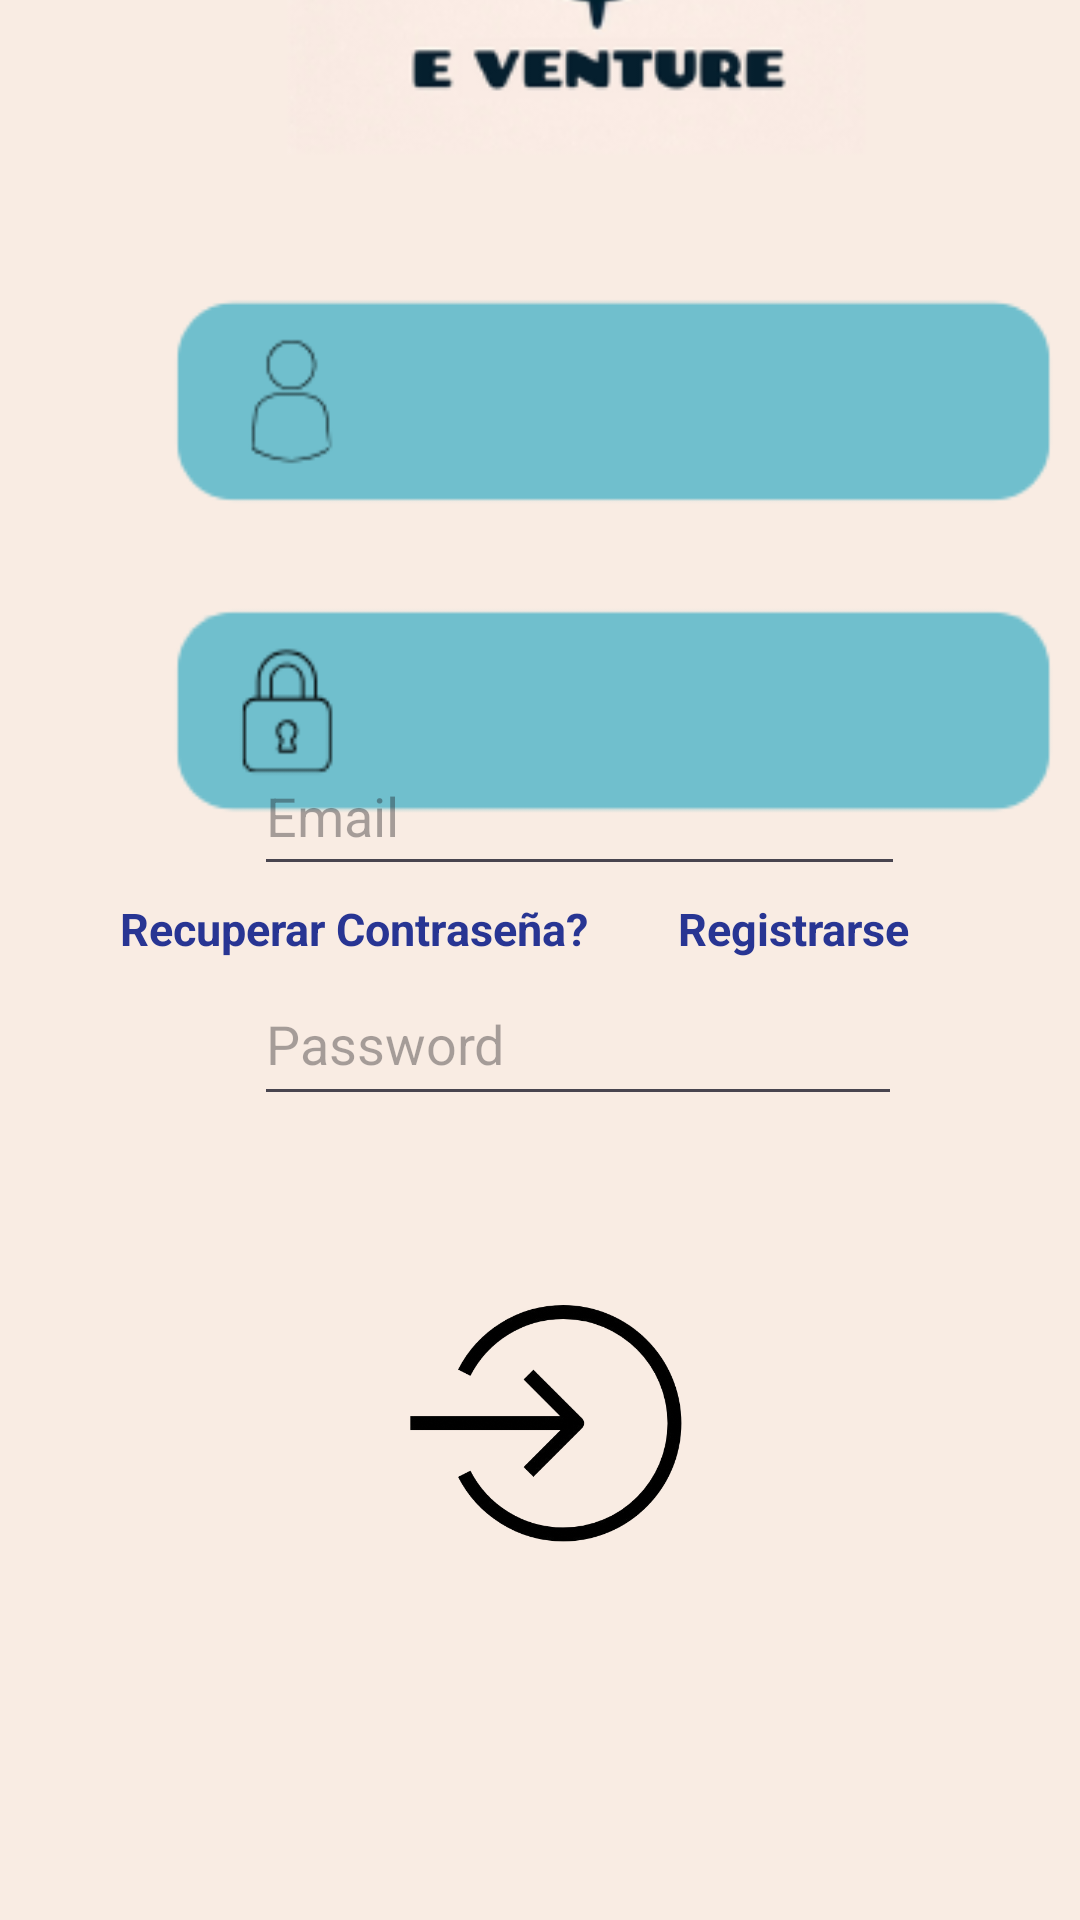

Produce the Android XML layout that renders to this screen, including the resource entries it uses.
<!-- AndroidManifest.xml: application theme Theme.Final -->
<!-- res/layout/login.xml -->
<?xml version="1.0" encoding="utf-8"?>
<androidx.constraintlayout.widget.ConstraintLayout xmlns:android="http://schemas.android.com/apk/res/android"
    xmlns:app="http://schemas.android.com/apk/res-auto"
    xmlns:tools="http://schemas.android.com/tools"
    android:layout_width="match_parent"
    android:layout_height="match_parent"
    android:background="@drawable/fondo2"
    tools:context=".View.LoginActivity">


    <ImageView
        android:id="@+id/imageView2"
        android:layout_width="409dp"
        android:layout_height="913dp"
        android:background="@drawable/prototipo"
        app:layout_constraintBottom_toBottomOf="parent"
        app:layout_constraintTop_toTopOf="parent"
        app:layout_constraintVertical_bias="1.0"
        tools:ignore="MissingConstraints"
        tools:layout_editor_absoluteX="1dp" />

    <EditText
        android:id="@+id/editTextTextPassword"
        android:layout_width="216dp"
        android:layout_height="51dp"
        android:ems="10"
        android:hint="Password"
        android:inputType="textPassword"
        app:layout_constraintBottom_toBottomOf="parent"
        app:layout_constraintEnd_toEndOf="parent"
        app:layout_constraintHorizontal_bias="0.589"
        app:layout_constraintStart_toStartOf="parent"
        app:layout_constraintTop_toTopOf="parent"
        app:layout_constraintVertical_bias="0.545"
        tools:ignore="MissingConstraints" />

    <EditText
        android:id="@+id/editTextTextEmailAddress"
        android:layout_width="217dp"
        android:layout_height="50dp"
        android:ems="10"
        android:hint="Email"
        android:inputType="text"
        app:layout_constraintBottom_toBottomOf="parent"
        app:layout_constraintEnd_toEndOf="parent"
        app:layout_constraintHorizontal_bias="0.592"
        app:layout_constraintStart_toStartOf="parent"
        app:layout_constraintTop_toTopOf="parent"
        app:layout_constraintVertical_bias="0.416"
        tools:ignore="MissingConstraints" />

    <androidx.constraintlayout.widget.Guideline
        android:id="@+id/guideline2"
        android:layout_width="wrap_content"
        android:layout_height="wrap_content"
        android:orientation="horizontal"
        app:layout_constraintGuide_begin="-10dp" />

    <androidx.constraintlayout.widget.Barrier
        android:layout_width="wrap_content"
        android:layout_height="wrap_content"
        app:barrierDirection="top" />

    <TextView
        android:id="@+id/textSign"
        android:layout_width="wrap_content"
        android:layout_height="wrap_content"
        android:text="Registrarse"
        android:textColor="@color/blue_1"
        android:textCursorDrawable="@color/black"
        android:textSize="15sp"
        android:textStyle="bold"
        app:layout_constraintBottom_toBottomOf="parent"
        app:layout_constraintEnd_toEndOf="parent"
        app:layout_constraintHorizontal_bias="0.799"
        app:layout_constraintStart_toStartOf="parent"
        app:layout_constraintTop_toTopOf="@+id/imageView2"
        app:layout_constraintVertical_bias="0.641" />

    <TextView
        android:id="@+id/recContraseña"
        android:layout_width="wrap_content"
        android:layout_height="wrap_content"
        android:text="Recuperar Contraseña?"
        android:textColor="@color/blue_1"
        android:textCursorDrawable="@color/black"
        android:textSize="15sp"
        android:textStyle="bold"
        app:layout_constraintBottom_toBottomOf="parent"
        app:layout_constraintEnd_toEndOf="parent"
        app:layout_constraintHorizontal_bias="0.196"
        app:layout_constraintStart_toStartOf="parent"
        app:layout_constraintTop_toTopOf="@+id/imageView2"
        app:layout_constraintVertical_bias="0.641" />

    <ImageView
        android:id="@+id/butLogin"
        android:layout_width="118dp"
        android:layout_height="97dp"
        app:layout_constraintBottom_toBottomOf="parent"
        app:layout_constraintEnd_toEndOf="parent"
        app:layout_constraintHorizontal_bias="0.508"
        app:layout_constraintStart_toStartOf="parent"
        app:layout_constraintTop_toTopOf="parent"
        app:layout_constraintVertical_bias="0.783"
        app:srcCompat="@drawable/but" />


</androidx.constraintlayout.widget.ConstraintLayout>
<!-- resources referenced by this layout -->
<resources>
  <color name="black">#FF000000</color>
  <color name="blue_1">#283593</color>
  <!-- drawable but: png bitmap (drawable, 84660 bytes) -->
  <!-- drawable fondo2 (drawable) -->
  <?xml version="1.0" encoding="utf-8"?>
  <selector xmlns:android="http://schemas.android.com/apk/res/android">
      <item>
          <shape android:shape="rectangle">
              <gradient
  
                  android:startColor="@color/beig"
  
                  android:endColor="@color/beig"
                  >
  
              </gradient>
          </shape>
      </item>
  </selector>
  <!-- drawable prototipo: png bitmap (drawable, 46522 bytes) -->
  <style name="Theme.Final" parent="Base.Theme.Final" />
  <style name="Base.Theme.Final" parent="Theme.Material3.DayNight.NoActionBar">
          
          
      </style>
</resources>
